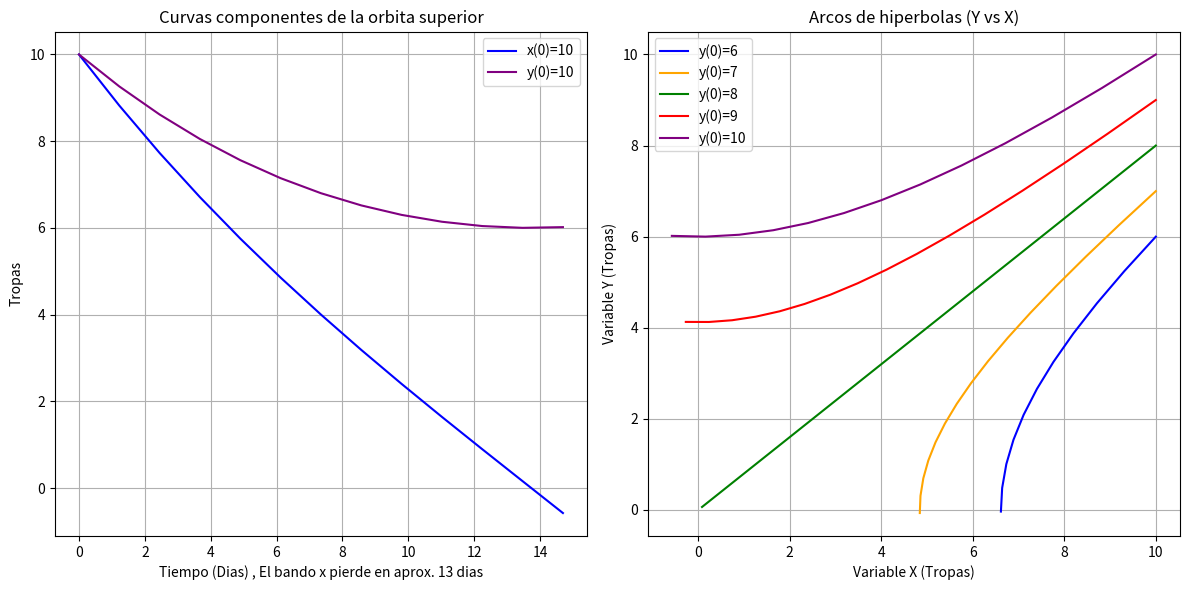

Write Python code to recreate this figure.
import numpy as np
import matplotlib.pyplot as plt
from scipy.integrate import odeint

# Define the model
def model(Y, t):
    x, y = Y
    dxdt = -0.1 * y
    dydt = -0.064 * x
    return [dxdt, dydt]

# Initial conditions
Y0_1 = [10, 6]
Y0_2 = [10, 7]
Y0_3 = [10, 8]
Y0_4 = [10, 9]
Y0_5 = [10, 10]

# Time points
t = np.linspace(0, 60)

# Solve ODEs with adaptive step-size algorithms (like Runge-Kutta methods)
sol1 = odeint(model, Y0_1, t)
sol2 = odeint(model, Y0_2, t)
sol3 = odeint(model, Y0_3, t)
sol4 = odeint(model, Y0_4, t)
sol5 = odeint(model, Y0_5, t)

# Function to find where solution reaches axes (x=0 or y=0)
def truncate_at_axes(solution, time_array):
    x_vals, y_vals = solution.T
    
    # Find first index where x or y becomes <= 0
    x_zero_idx = np.where(x_vals <= 0)[0]
    y_zero_idx = np.where(y_vals <= 0)[0]
    
    # Get the minimum index (first crossing)
    zero_indices = []
    if len(x_zero_idx) > 0:
        zero_indices.append(x_zero_idx[0])
    if len(y_zero_idx) > 0:
        zero_indices.append(y_zero_idx[0])
    
    if zero_indices:
        cutoff_idx = min(zero_indices)
        return x_vals[:cutoff_idx+1], y_vals[:cutoff_idx+1], time_array[:cutoff_idx+1]
    else:
        return x_vals, y_vals, time_array

# Extracting solutions and truncating at axes
x1, y1, t1 = truncate_at_axes(sol1, t)
x2, y2, t2 = truncate_at_axes(sol2, t)
x3, y3, t3 = truncate_at_axes(sol3, t)
x4, y4, t4 = truncate_at_axes(sol4, t)
x5, y5, t5 = truncate_at_axes(sol5, t)

plt.figure(figsize=(12, 6))

# Plotting the curves
plt.subplot(1, 2, 1)
plt.plot(t5, x5, label='x(0)=10', color='blue')
plt.plot(t5, y5, label='y(0)=10', color='purple')
plt.title('Curvas componentes de la orbita superior')
plt.xlabel(f'Tiempo (Dias) , El bando x pierde en aprox. {t5[-2]:.0f} dias')
plt.ylabel('Tropas')
plt.legend()
plt.grid()

# Plotting y vs. x
plt.subplot(1, 2, 2)
plt.plot(x1, y1, label='y(0)=6', color='blue')
plt.plot(x2, y2, label='y(0)=7', color='orange')
plt.plot(x3, y3, label='y(0)=8', color='green')
plt.plot(x4, y4, label='y(0)=9', color='red')
plt.plot(x5, y5, label='y(0)=10', color='purple')
plt.title('Arcos de hiperbolas (Y vs X)')
plt.xlabel('Variable X (Tropas)')
plt.ylabel('Variable Y (Tropas)')
plt.legend()
plt.grid()

plt.tight_layout()
plt.show()
